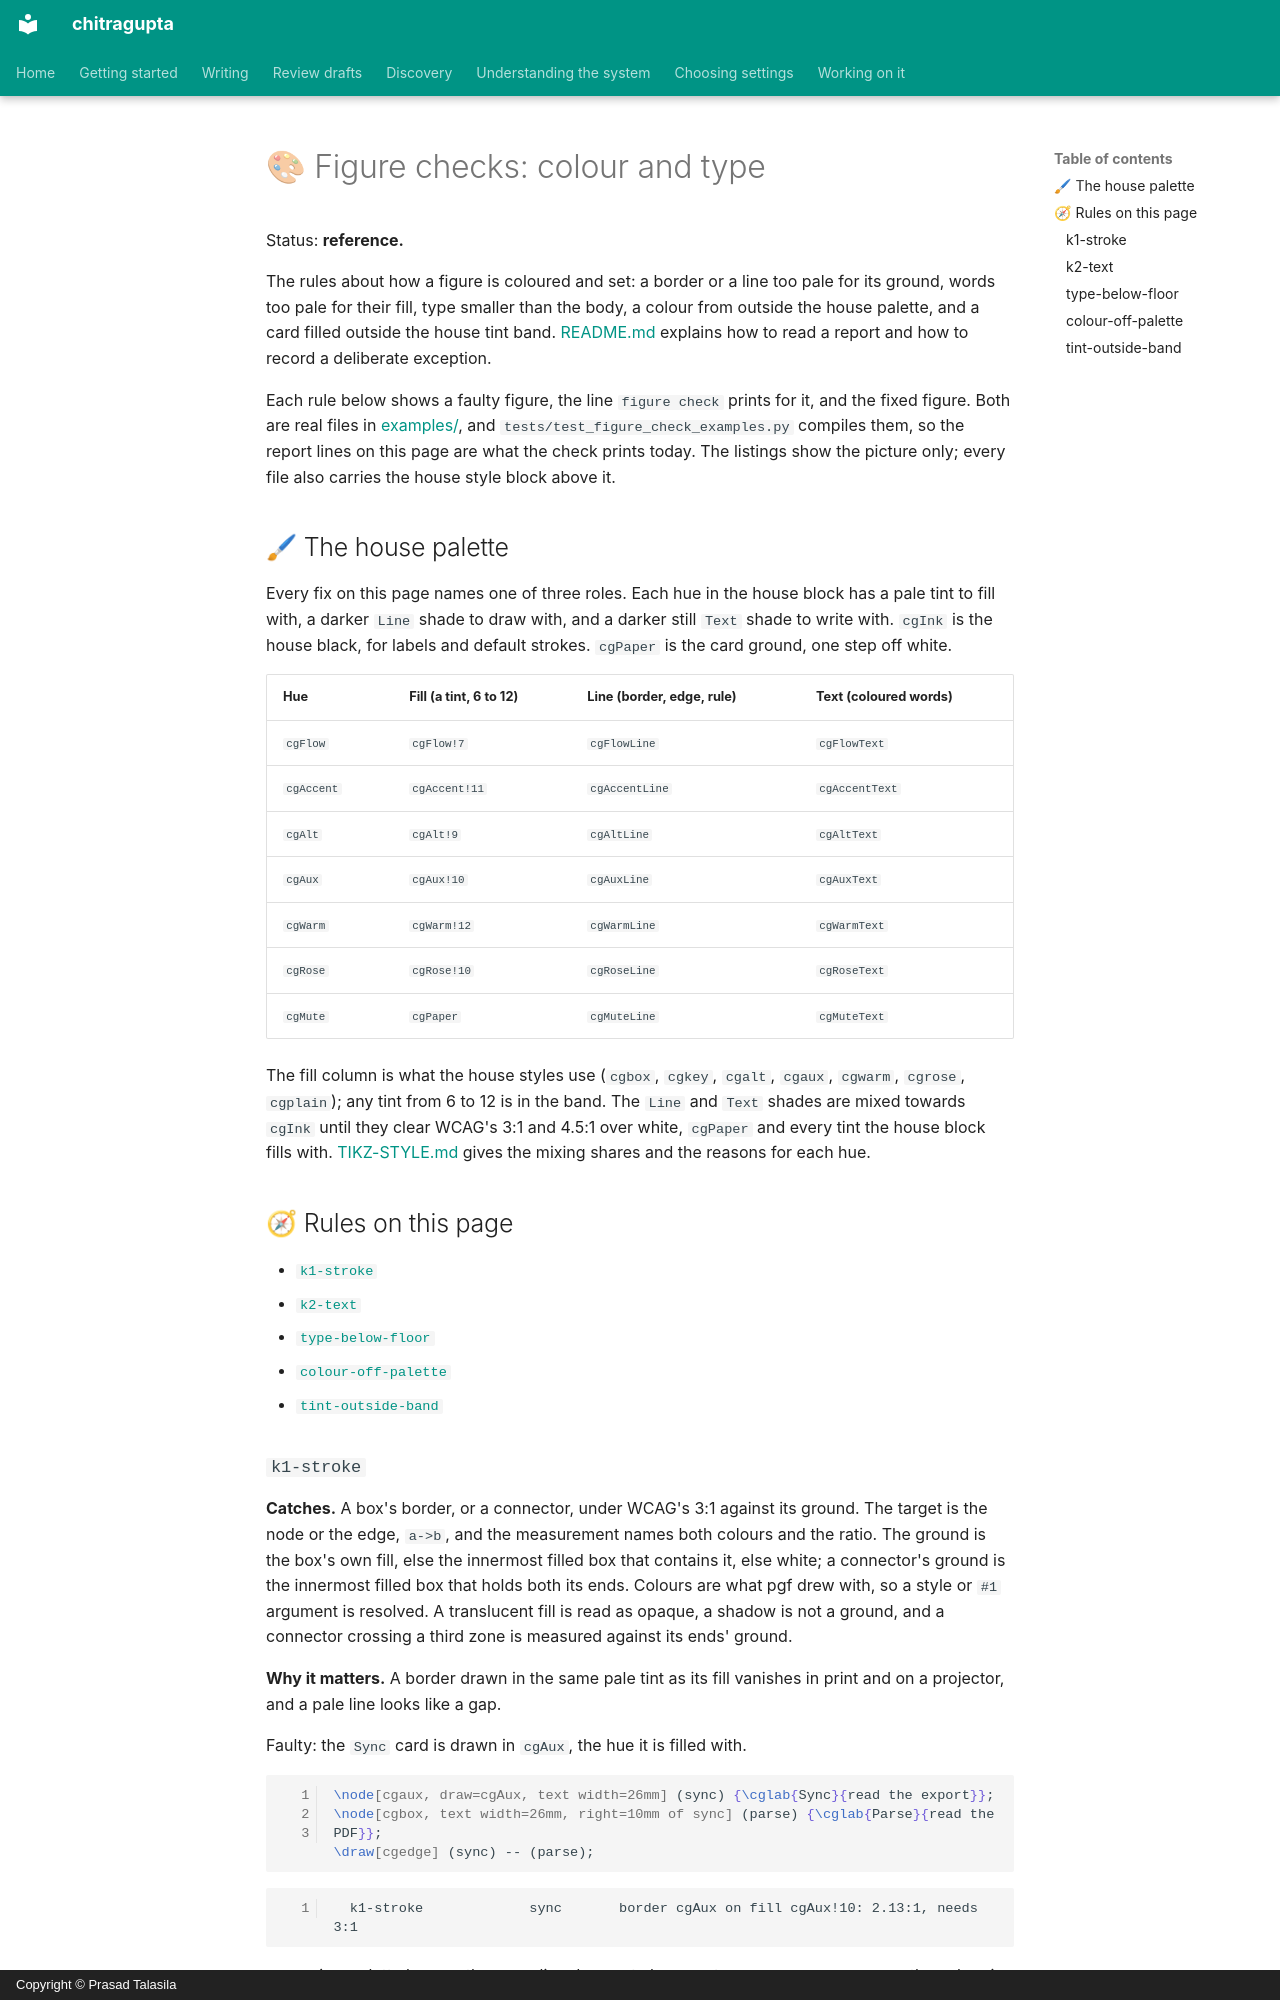

repository: prasadtalasila/chitragupta · page: figure-checks/colour-and-type.html · generator: mkdocs · copyright: Copyright © Prasad Talasila

# 🎨 Figure checks: colour and type

Status: **reference.**

The rules about how a figure is coloured and set: a border or a line
too pale for its ground, words too pale for their fill, type smaller
than the body, a colour from outside the house palette, and a card
filled outside the house tint band.
[README.md](README.md) explains how to read a report and how to record a
deliberate exception.

Each rule below shows a faulty figure, the line `figure check` prints
for it, and the fixed figure. Both are real files in
[examples/](examples/), and `tests/test_figure_check_examples.py`
compiles them, so the report lines on this page are what the check
prints today. The listings show the picture only; every file also
carries the house style block above it.

## 🖌 The house palette

Every fix on this page names one of three roles. Each hue in the house
block has a pale tint to fill with, a darker `Line` shade to draw with,
and a darker still `Text` shade to write with. `cgInk` is the house
black, for labels and default strokes. `cgPaper` is the card ground,
one step off white.

| Hue | Fill (a tint, 6 to 12) | Line (border, edge, rule) | Text (coloured words) |
| --- | --- | --- | --- |
| `cgFlow` | `cgFlow!7` | `cgFlowLine` | `cgFlowText` |
| `cgAccent` | `cgAccent!11` | `cgAccentLine` | `cgAccentText` |
| `cgAlt` | `cgAlt!9` | `cgAltLine` | `cgAltText` |
| `cgAux` | `cgAux!10` | `cgAuxLine` | `cgAuxText` |
| `cgWarm` | `cgWarm!12` | `cgWarmLine` | `cgWarmText` |
| `cgRose` | `cgRose!10` | `cgRoseLine` | `cgRoseText` |
| `cgMute` | `cgPaper` | `cgMuteLine` | `cgMuteText` |

The fill column is what the house styles use (`cgbox`, `cgkey`,
`cgalt`, `cgaux`, `cgwarm`, `cgrose`, `cgplain`); any tint from 6 to 12
is in the band. The `Line` and `Text` shades are mixed towards `cgInk`
until they clear WCAG's 3:1 and 4.5:1 over white, `cgPaper` and every
tint the house block fills with. [TIKZ-STYLE.md](../TIKZ-STYLE.md)
gives the mixing shares and the reasons for each hue.

## 🧭 Rules on this page

- [`k1-stroke`](#k1-stroke)
- [`k2-text`](#k2-text)
- [`type-below-floor`](#type-below-floor)
- [`colour-off-palette`](#colour-off-palette)
- [`tint-outside-band`](#tint-outside-band)
